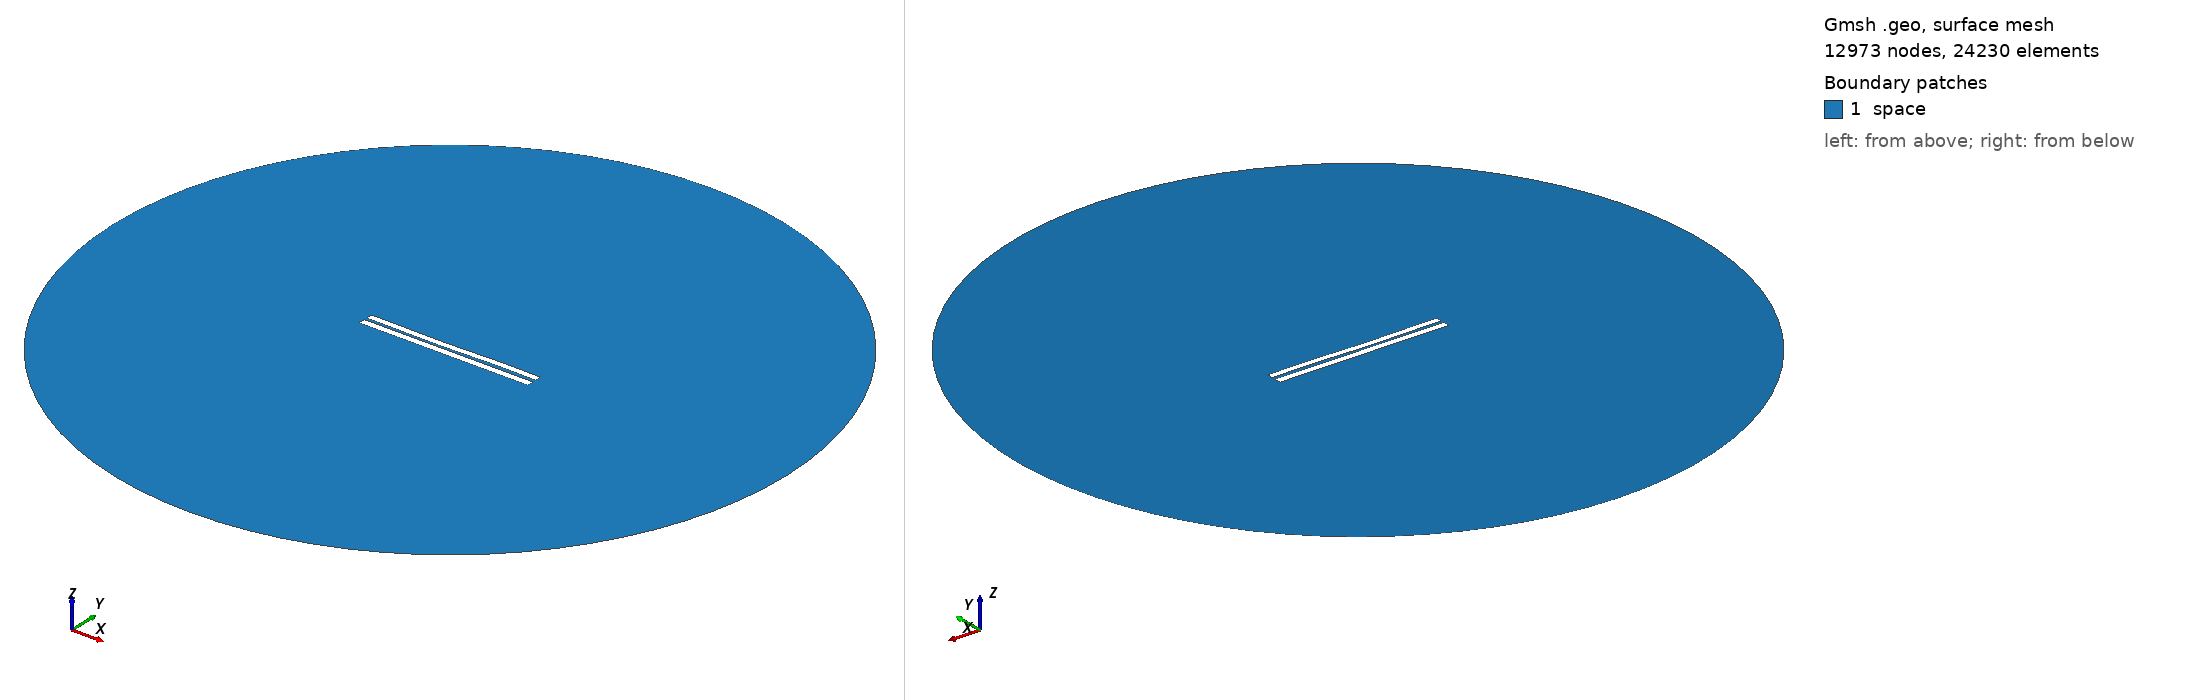

Gmsh geometry script, surface-meshed: 12973 nodes, 24230 surface elements. Boundary patches (legend numbers): 1 space. Left view from above one corner, right view from below the opposite corner. Legend entries are the model's physical surfaces. The drawing asked Gmsh for element sizes between 1% and 20% of the model's largest extent; the script's own settings can give other sizes.

=== 3629.geo (drawn) ===
//---------------------------------------
// Geometry kernel
//---------------------------------------

SetFactory("OpenCASCADE");



//---------------------------------------
// Parameters of the geometry
//---------------------------------------

// Overetch of the upper plate
overetch = 0.125;

// Distance between the plates
distance = 1.5;

// Discretization over the x axis (for the deformation)
nx = 50; 

// Length of the plate
L = 100 - overetch; 

// Number of modes
n = 4; 

// 1st mode coefficient
coeff(1) = 0.15;
beta(1) = 0.596864 * 3.1415926535 / L;

// 2nd mode coefficient
coeff(2) = -0.15;
beta(2) = 1.49418 * 3.1415926535 / L;

// 3rd mode coefficient
coeff(3) = -0.15;
beta(3) = 2.50025 * 3.1415926535 / L;

// 4th mode coefficient
coeff(4) = 0.07499999999999998;
beta(4) = 3.49999 * 3.1415926535 / L;



//---------------------------------------
// Upper plate (deformed rectangle)
//---------------------------------------

// Coordiantes of the upper plate
xmin = -50;
xmax = 50 - overetch;

// Height of the upper plate
yheight = 4 - 2 * overetch;

// Indexes of the points
UpperID[] = {};
LowerID[] = {};
LeftID[] = {};
RightID[] = {};

// Point index
p = 1;

// Horizontal edges
For i In {1:nx}
    x = xmin + (i-1)*(xmax - xmin)/(nx-1);

    y_bottom = distance / 2 + overetch;
    For j In {1:n}
        C = (Cosh(beta(j)*L) + Cos(beta(j)*L)) / (Sinh(beta(j)*L) + Sin(beta(j)*L));
        y_bottom  = y_bottom + coeff(j) * (Cosh(beta(j)*(x+50)) - Cos(beta(j)*(x+50)) - C * (Sinh(beta(j)*(x+50)) - Sin(beta(j)*(x+50))));
    EndFor

    y_top = y_bottom + yheight;

    Point(p) = {x, y_top, 0, 1.0};
    UpperID[i] = p;
    p = p + 1;

    Point(p) = {x, y_bottom, 0, 1.0};
    LowerID[i] = p;
    p = p + 1;
EndFor

// Create point lists
UpperPts[] = {}; LowerPts[] = {};
For i In {1:nx}
  UpperPts[] += {UpperID[i]};
  LowerPts[] += {LowerID[i]};
EndFor

// Build splines
Spline(1) = {UpperPts[]};
Spline(2) = {LowerPts[]};
Line(3) = {LowerPts[nx-1], UpperPts[nx-1]};
Line(4) = {LowerPts[0], UpperPts[0]};

// Build the plane surface
Curve Loop(1) = {2, 3, -1, -4};
Plane Surface(1) = {1};



//---------------------------------------
// Lower plate (rectangle)
//---------------------------------------

// Vertices
Point(1001) = {-50, -1, 0, 1.0};
Point(1002) = { 50, -1, 0, 1.0};
Point(1003) = { 50,  -5, 0, 1.0};
Point(1004) = {-50,  -5, 0, 1.0};

// Edges
Line(5) = {1001, 1002};
Line(6) = {1002, 1003};
Line(7) = {1003, 1004};
Line(8) = {1004, 1001};

// Plane surface
Line Loop(2) = {5, 6, 7, 8};
Plane Surface(2) = {2}; 



//---------------------------------------
// Outer (fictious) boundary
//---------------------------------------

// Points
Point(1005) = {0, 0, 0};       // Center
Point(1006) = {200, 0, 0};     // Start point
Point(1007) = {0, 200, 0};     // 90 degrees
Point(1008) = {-200, 0, 0};    // 180 degrees
Point(1009) = {0, -200, 0};    // 270 degrees

// Circle arcs (each needs start, center, end)
Circle(9) = {1006, 1005, 1007};
Circle(10) = {1007, 1005, 1008};
Circle(11) = {1008, 1005, 1009};
Circle(12) = {1009, 1005, 1006};

// Plane surface for the entire domain
Curve Loop(3) = {9, 10, 11, 12};
Surface(3) = {3};

// Subtract the plates from the whole domain to obtain the actual domain where we want to solve the equations
BooleanDifference{ Surface{3}; Delete; }{ Surface{1}; Surface{2}; Delete; }




//---------------------------------------
// Transfinite Lines/Curves
//---------------------------------------

// Set the number of points on the boundaries
r = 7;

// Plates
Transfinite Curve {1, 2} = 50*r Using Progression 1;
Transfinite Curve {3, 4} = 2*r Using Progression 1;
Transfinite Line {5, 7} = 50*r Using Progression 1;
Transfinite Line {6, 8} = 2*r Using Progression 1;

// Outer boundary
Transfinite Line {9, 10, 11, 12} = 20 Using Progression 1;



//---------------------------------------
// Physical groups
//---------------------------------------                

// Physical curves (boundaries)
Physical Line("force_segment", 10) = {2};
Physical Line("upper_plate", 11) = {1, 3, 4};
Physical Line("lower_plate", 12) = {5, 6, 7, 8};
Physical Line("boundary", 20) = {9, 10, 11, 12};

// Physical Surfaces
Physical Surface("space", 30) = {3};



//---------------------------------------
// 6. Generate the Mesh
//---------------------------------------

// 2D mesh generation
Mesh 2;
